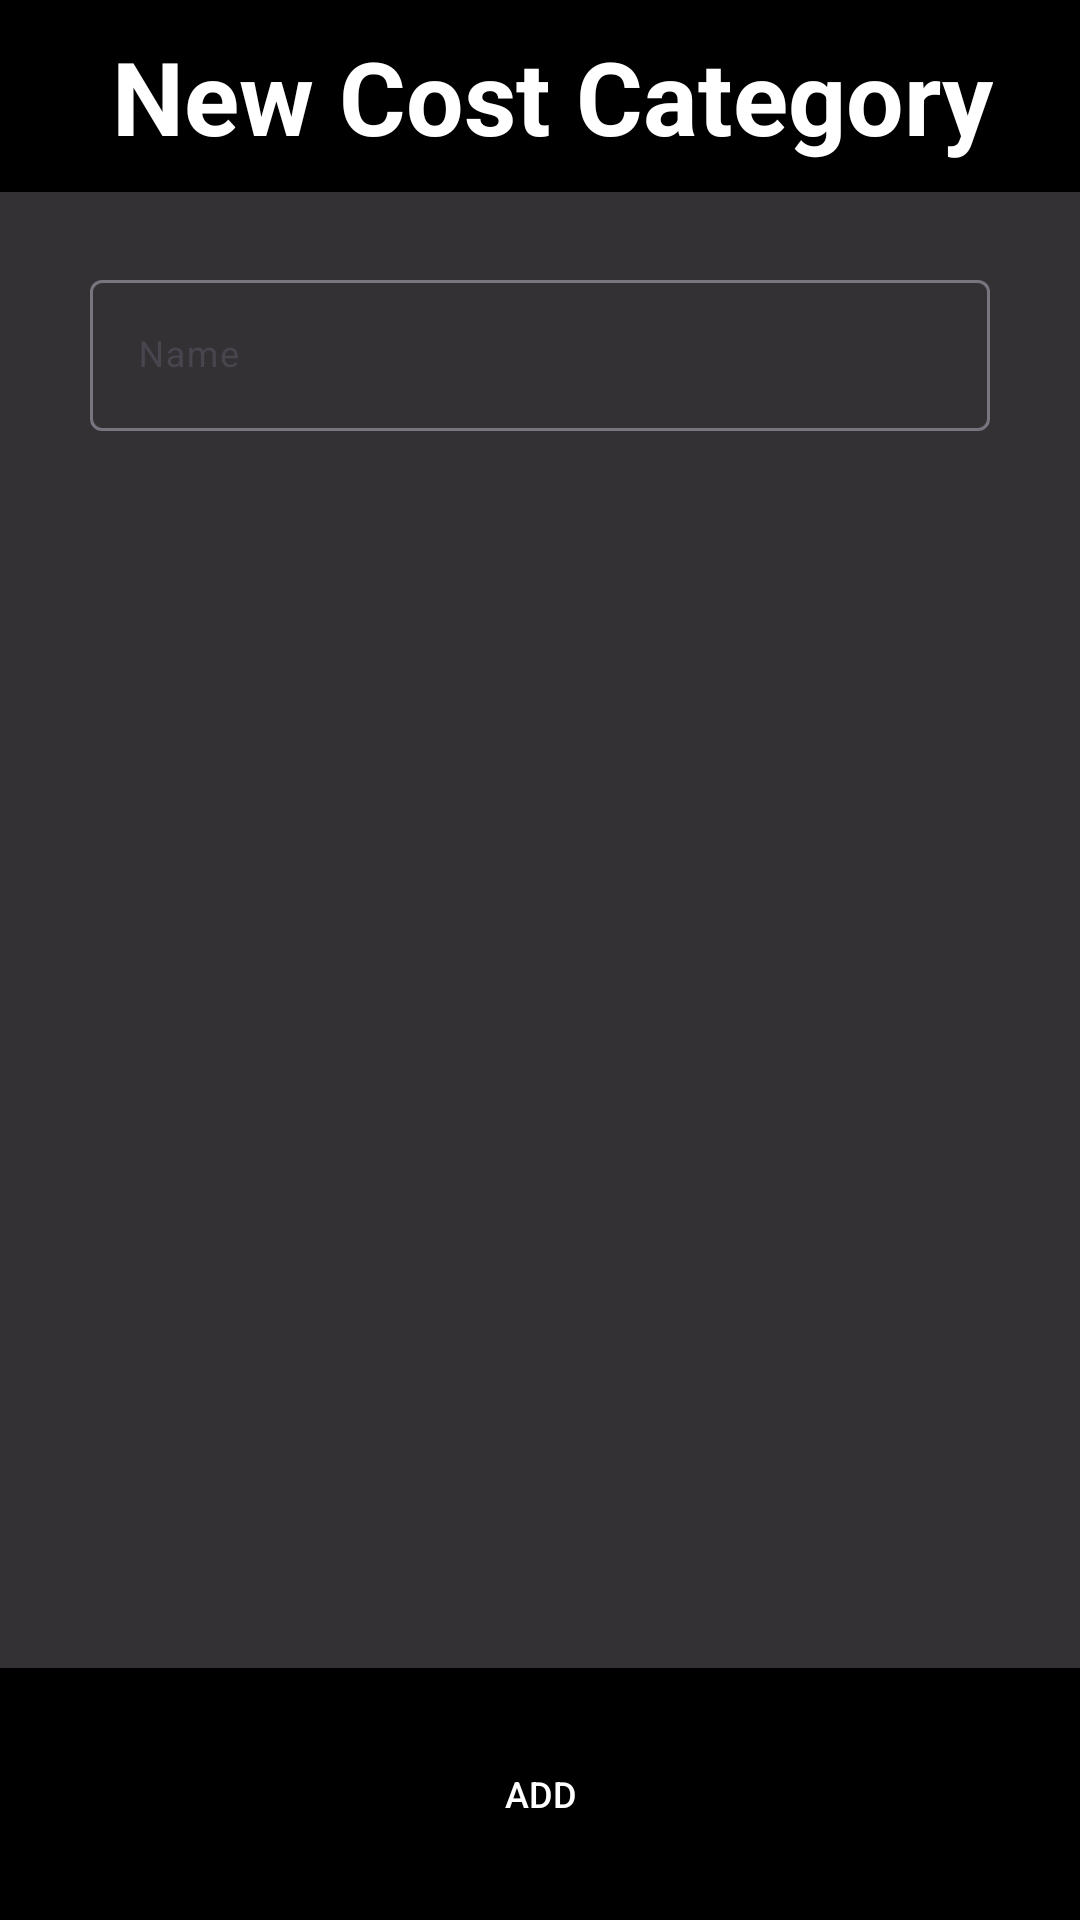

Layout XML and referenced resources for this Android screen:
<!-- AndroidManifest.xml: application theme Theme.CostTrack -->
<!-- res/layout/new_cost_category.xml -->
<?xml version="1.0" encoding="utf-8"?>
<androidx.constraintlayout.widget.ConstraintLayout xmlns:android="http://schemas.android.com/apk/res/android"
    xmlns:tools="http://schemas.android.com/tools"
    android:layout_width="match_parent"
    android:layout_height="match_parent"
    xmlns:app="http://schemas.android.com/apk/res-auto"
    android:background="#CC000000">

    <com.google.android.material.appbar.MaterialToolbar
        android:id="@+id/materialToolbar"
        android:layout_width="0dp"
        android:layout_height="wrap_content"
        android:background="@color/design_default_color_on_secondary"
        android:minHeight="?attr/actionBarSize"
        android:theme="?attr/actionBarTheme"
        app:layout_constraintEnd_toEndOf="parent"
        app:layout_constraintStart_toStartOf="parent"
        app:layout_constraintTop_toTopOf="parent" />

    <TextView
        android:id="@+id/textView"
        android:layout_width="wrap_content"
        android:layout_height="wrap_content"
        android:layout_marginStart="8dp"
        android:text="New Cost Category"
        android:textColor="#FFFFFF"
        android:textSize="34sp"
        android:textStyle="bold"
        app:layout_constraintBottom_toBottomOf="@id/materialToolbar"
        app:layout_constraintEnd_toEndOf="parent"
        app:layout_constraintStart_toStartOf="@+id/materialToolbar"
        app:layout_constraintTop_toTopOf="@+id/materialToolbar" />

    <com.google.android.material.textfield.TextInputLayout
        android:id="@+id/Name"
        style="@style/Widget.Material3.TextInputLayout.OutlinedBox"
        android:layout_width="300dp"
        android:layout_height="wrap_content"
        android:layout_marginStart="16dp"
        android:layout_marginTop="24dp"
        android:layout_marginEnd="16dp"
        android:hint="Name"
        app:hintTextColor="@color/white"
        app:layout_constraintEnd_toEndOf="parent"
        app:layout_constraintStart_toStartOf="parent"
        app:layout_constraintTop_toBottomOf="@+id/materialToolbar">

        <com.google.android.material.textfield.TextInputEditText
            android:layout_width="match_parent"
            android:layout_height="wrap_content"
            tools:ignore="TextSizeCheck" />
    </com.google.android.material.textfield.TextInputLayout>

    <Button
        android:id="@+id/DeleteButton"
        android:layout_width="409dp"
        android:layout_height="84dp"
        android:background="@color/design_default_color_on_secondary"
        android:insetTop="0dp"
        android:insetBottom="0dp"
        android:text="Add"
        app:cornerRadius="0dp"
        app:layout_constraintBottom_toBottomOf="parent"
        app:layout_constraintEnd_toEndOf="parent"
        app:layout_constraintStart_toStartOf="parent" />

</androidx.constraintlayout.widget.ConstraintLayout>
<!-- resources referenced by this layout -->
<resources>
  <color name="white">#FFFFFFFF</color>
  <style name="Theme.CostTrack" parent="Base.Theme.CostTrack" />
  <style name="Base.Theme.CostTrack" parent="Theme.Material3.Light.NoActionBar">
          <item name="colorPrimary">#000000</item>
          <item name="colorPrimaryVariant">#000000</item>
          <item name="colorOnPrimary">@color/white</item>
          <item name="android:textColor">#FFFFFF</item>
          <item name="android:textSize">12dp</item>
      </style>
</resources>
